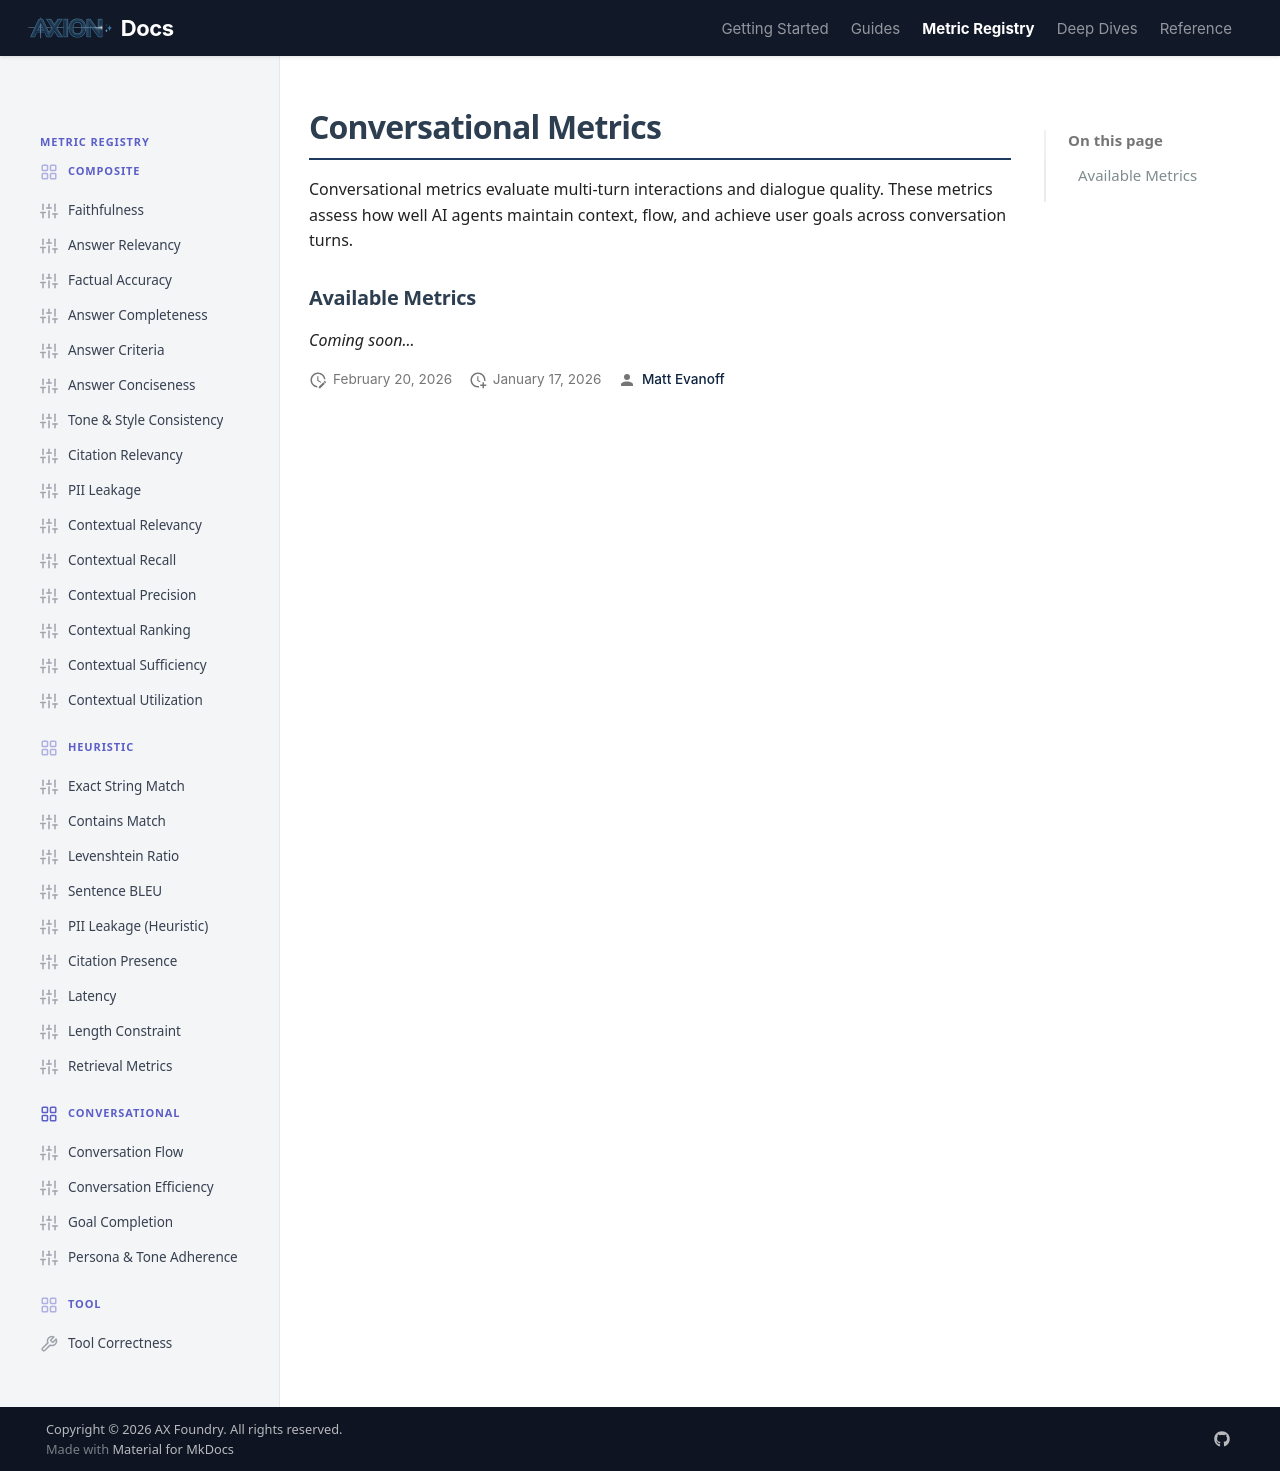

repository: ax-foundry/axion · page: metric-registry/conversational/index.html · generator: mkdocs

---
icon: custom/overview
---
# Conversational Metrics

Conversational metrics evaluate multi-turn interactions and dialogue quality. These metrics assess how well AI agents maintain context, flow, and achieve user goals across conversation turns.

## Available Metrics

_Coming soon..._
